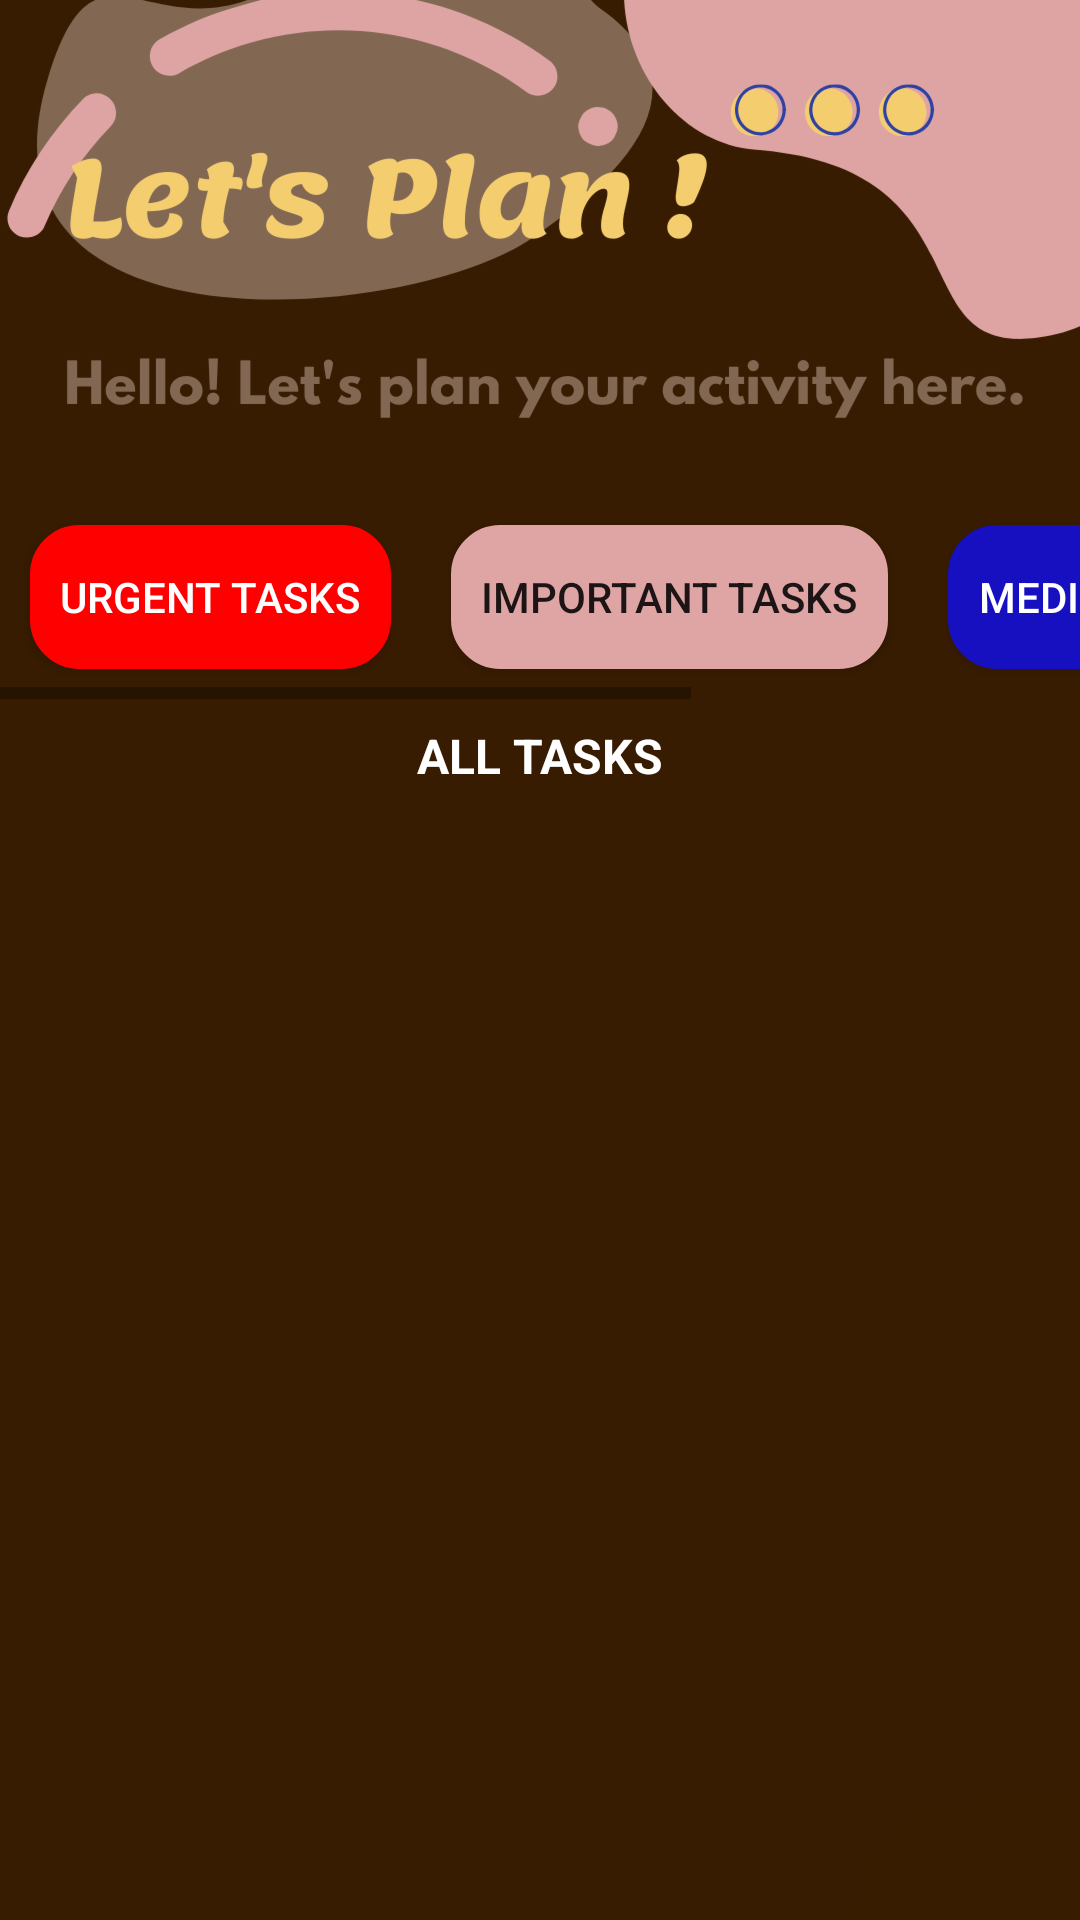

Write the Android layout XML for this screen, with the resource values it uses.
<!-- AndroidManifest.xml: application theme AppTheme -->
<!-- res/layout/activity_dashboard.xml -->
<?xml version="1.0" encoding="utf-8"?>
<androidx.constraintlayout.widget.ConstraintLayout xmlns:android="http://schemas.android.com/apk/res/android"
    xmlns:app="http://schemas.android.com/apk/res-auto"
    xmlns:tools="http://schemas.android.com/tools"
    android:layout_width="match_parent"
    android:layout_height="match_parent"
    android:background="@drawable/background_dashboard_all"
    tools:context=".screen.DashboardActivity">

    <Button
        android:id="@+id/dashboardAddButton"
        android:layout_width="75dp"
        android:layout_height="40dp"
        android:background="@drawable/background_add"
        android:drawableTop="@drawable/ic_add"
        android:paddingLeft="10dp"
        android:paddingTop="10dp"
        app:layout_constraintBottom_toBottomOf="parent"
        app:layout_constraintEnd_toEndOf="parent" />

    <androidx.recyclerview.widget.RecyclerView
        android:id="@+id/dashboardListRecyclerView"
        android:layout_width="match_parent"
        android:layout_height="400dp"
        android:layout_marginStart="16dp"
        android:layout_marginEnd="16dp"
        android:layout_marginBottom="32dp"
        android:visibility="visible"
        app:layout_constraintBottom_toBottomOf="parent"
        app:layout_constraintEnd_toEndOf="parent"
        app:layout_constraintStart_toStartOf="parent"
        app:layout_constraintTop_toBottomOf="@+id/textView4" />

    <HorizontalScrollView
        android:id="@+id/horizontalScrollView"
        android:layout_width="wrap_content"
        android:layout_height="wrap_content"
        android:layout_marginTop="165dp"
        app:layout_constraintEnd_toEndOf="parent"
        app:layout_constraintStart_toStartOf="parent"
        app:layout_constraintTop_toTopOf="parent">

        <LinearLayout
            android:layout_width="wrap_content"
            android:layout_height="wrap_content"
            android:orientation="horizontal">

            <Button
                android:id="@+id/urgentButton"
                android:layout_width="wrap_content"
                android:layout_height="wrap_content"
                android:layout_margin="10dp"
                android:layout_weight="1"
                android:background="@drawable/background_button_red"
                android:padding="10dp"
                android:text="@string/urgent_task"
                android:textColor="@color/white" />

            <Button
                android:id="@+id/importantButton"
                android:layout_width="wrap_content"
                android:layout_height="wrap_content"
                android:layout_margin="10dp"
                android:layout_weight="1"
                android:background="@drawable/background_button"
                android:padding="10dp"
                android:text="@string/important_task" />

            <Button
                android:id="@+id/mediumButton"
                android:layout_width="wrap_content"
                android:layout_height="wrap_content"
                android:layout_margin="10dp"
                android:layout_weight="1"
                android:background="@drawable/background_button_blue"
                android:padding="10dp"
                android:text="@string/medium_task"
                android:textColor="@color/white" />

            <Button
                android:id="@+id/lowButton"
                android:layout_width="wrap_content"
                android:layout_height="wrap_content"
                android:layout_margin="10dp"
                android:layout_weight="1"
                android:background="@drawable/background_button_green"
                android:padding="10dp"
                android:text="@string/low_task" />
        </LinearLayout>
    </HorizontalScrollView>

    <TextView
        android:id="@+id/categoryPrioTextView"
        android:layout_width="wrap_content"
        android:layout_height="wrap_content"
        android:visibility="gone"
        app:layout_constraintEnd_toEndOf="parent"
        app:layout_constraintTop_toTopOf="parent" />

    <TextView
        android:id="@+id/textView4"
        android:layout_width="wrap_content"
        android:layout_height="wrap_content"
        android:layout_marginTop="8dp"
        android:text="@string/all_tasks"
        android:textAllCaps="true"
        android:textColor="@color/white"
        android:textSize="16dp"
        android:textStyle="bold"
        app:layout_constraintEnd_toEndOf="parent"
        app:layout_constraintStart_toStartOf="parent"
        app:layout_constraintTop_toBottomOf="@+id/horizontalScrollView" />

</androidx.constraintlayout.widget.ConstraintLayout>
<!-- resources referenced by this layout -->
<resources>
  <color name="white">#FFFFFF</color>
  <!-- drawable background_button (drawable) -->
  <?xml version="1.0" encoding="utf-8"?>
  <selector xmlns:android="http://schemas.android.com/apk/res/android">
      <item android:state_pressed="true">
          <shape>
              <solid
                  android:color="@color/gray_best"/>
              <stroke
                  android:width="3dip"
                  android:color="@color/gray_best" />
              <corners android:radius="15dp"/>
          </shape>
      </item>
      <item>
          <shape>
              <solid
                  android:color="@color/pink_2"/>
              <stroke
                  android:width="3dip"
                  android:color="@color/pink_2" />
              <corners android:radius="15dp"/>
          </shape>
      </item>
  </selector>
  <!-- drawable background_button_blue (drawable-mdpi) -->
  <?xml version="1.0" encoding="utf-8"?>
  <selector xmlns:android="http://schemas.android.com/apk/res/android">
      <item android:state_pressed="true">
          <shape>
              <solid
                  android:color="@color/gray_best"/>
              <stroke
                  android:width="3dip"
                  android:color="@color/gray_best" />
              <corners android:radius="15dp"/>
          </shape>
      </item>
      <item>
          <shape>
              <solid
                  android:color="@color/blue"/>
              <stroke
                  android:width="3dip"
                  android:color="@color/blue" />
              <corners android:radius="15dp"/>
          </shape>
      </item>
  </selector>
  <!-- drawable background_button_red (drawable-mdpi) -->
  <?xml version="1.0" encoding="utf-8"?>
  <selector xmlns:android="http://schemas.android.com/apk/res/android">
      <item android:state_pressed="true">
          <shape>
              <solid
                  android:color="@color/gray_best"/>
              <stroke
                  android:width="3dip"
                  android:color="@color/gray_best" />
              <corners android:radius="15dp"/>
          </shape>
      </item>
      <item>
          <shape>
              <solid
                  android:color="@color/red"/>
              <stroke
                  android:width="3dip"
                  android:color="@color/red" />
              <corners android:radius="15dp"/>
          </shape>
      </item>
  </selector>
  <string name="all_tasks">All Tasks</string>
  <string name="important_task">Important Tasks</string>
  <string name="low_task">Low Tasks</string>
  <string name="medium_task">Medium Tasks</string>
  <string name="urgent_task">Urgent Tasks</string>
  <style name="AppTheme" parent="Theme.AppCompat.Light.NoActionBar">
          
          <item name="colorPrimary">@color/colorPrimary</item>
          <item name="colorPrimaryDark">@color/colorPrimaryDark</item>
          <item name="colorAccent">@color/brown_2</item>
          <item name="android:textViewStyle">@style/MRTextViewStyle</item>
      </style>
  <color name="brown_bg">#381C00</color>
  <color name="gray_best">#DDDDDD</color>
  <color name="pink_2">#DEA5A4</color>
  <color name="blue">#1610C1</color>
  <color name="shamrock">#03AC13</color>
  <color name="red">#FF0000</color>
  <color name="colorPrimary">#008577</color>
  <color name="colorPrimaryDark">#00574B</color>
  <color name="brown_2">#836853</color>
  <style name="MRTextViewStyle" parent="android:Widget.TextView">
          <item name="android:fontFamily" />
      </style>
</resources>
